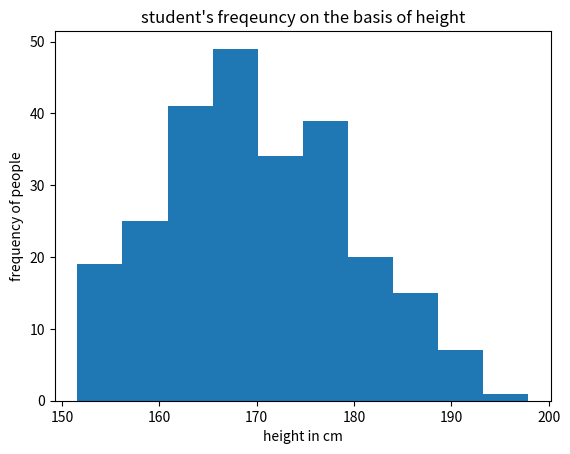

The script that saved this image:
import matplotlib.pyplot as plt
import numpy as np

x = np.random.normal(170,10,250)
plt.xlabel("height in cm")
plt.ylabel("frequency of people")
plt.title("student's freqeuncy on the basis of height")
plt.hist(x)
plt.show()